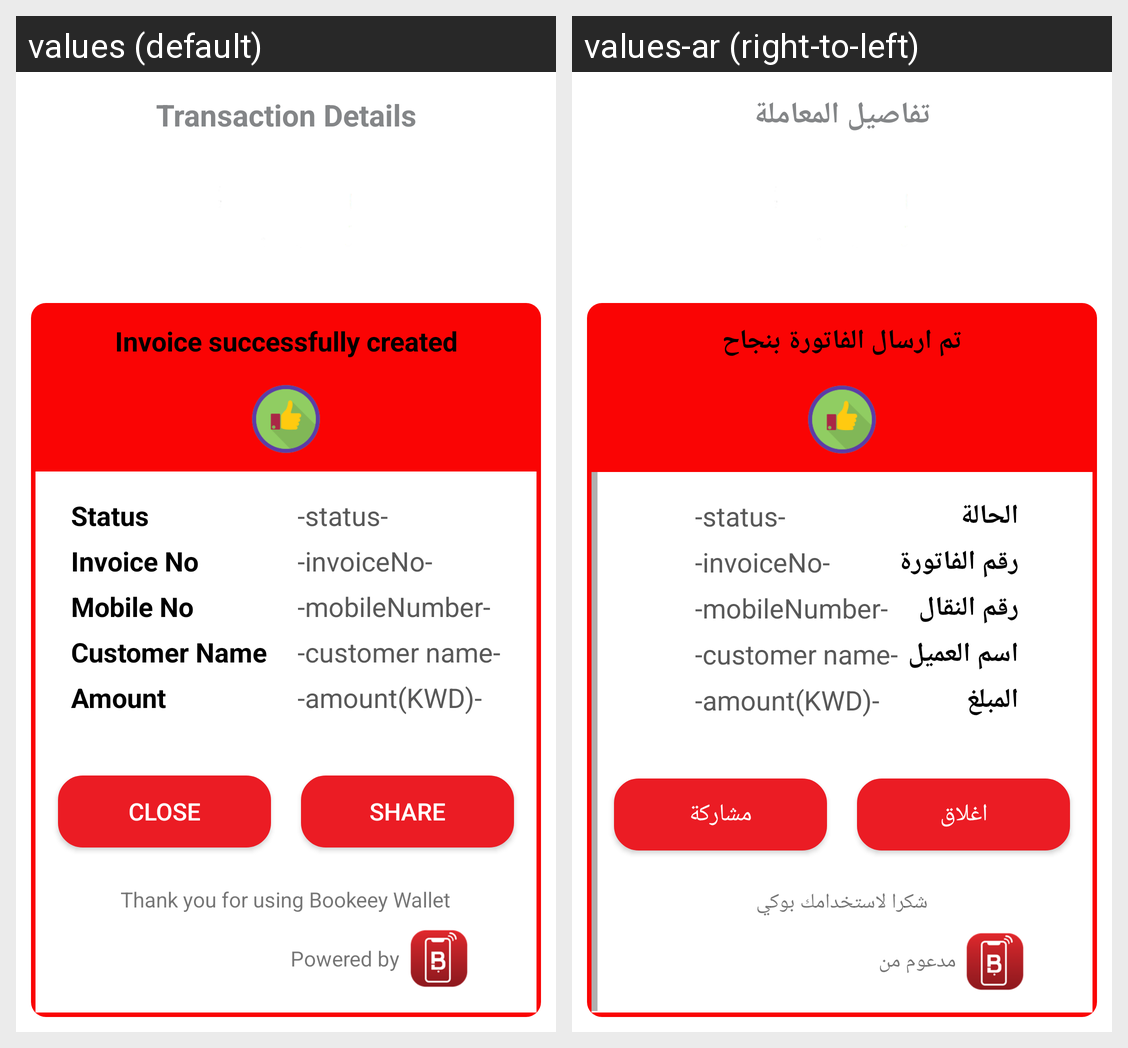

The same Android screen rendered under two of its app's locales, left to right. List the strings drawn on it with the default value and each locale's translation.
Android screen res/layout/invoice_success.xml rendered under 2 locales, left to right: values (default), values-ar (right-to-left). Device: Nexus 5 (rendered at 1080×1920; each locale shown at half size, 540×960, under a caption strip naming it); theme AppTheme.
Strings drawn on this screen, with the default value and each locale's value (text and hints the layout hard-codes, and strings that could not be matched under every locale, appear in the picture but are not listed):

transaction_details
  values: Transaction Details
  values-ar: تفاصيل المعاملة

invoice_successfully_created
  values: Invoice successfully created
  values-ar: تم ارسال الفاتورة بنجاح

status
  values: Status
  values-ar: الحالة

invoice_no
  values: Invoice No
  values-ar: رقم الفاتورة

mobile_no_out_star
  values: Mobile No
  values-ar: رقم النقال

customer_name
  values: Customer Name
  values-ar: اسم العميل

amount_with_out_star
  values: Amount
  values-ar: المبلغ

close
  values: Close
  values-ar: اغلاق

share
  values: SHARE
  values-ar: مشاركة

thank_you_for_using_bookeey_wallet
  values: Thank you for using Bookeey Wallet
  values-ar: شكرا لاستخدامك بوكي

powered_by
  values: Powered by
  values-ar: مدعوم من
